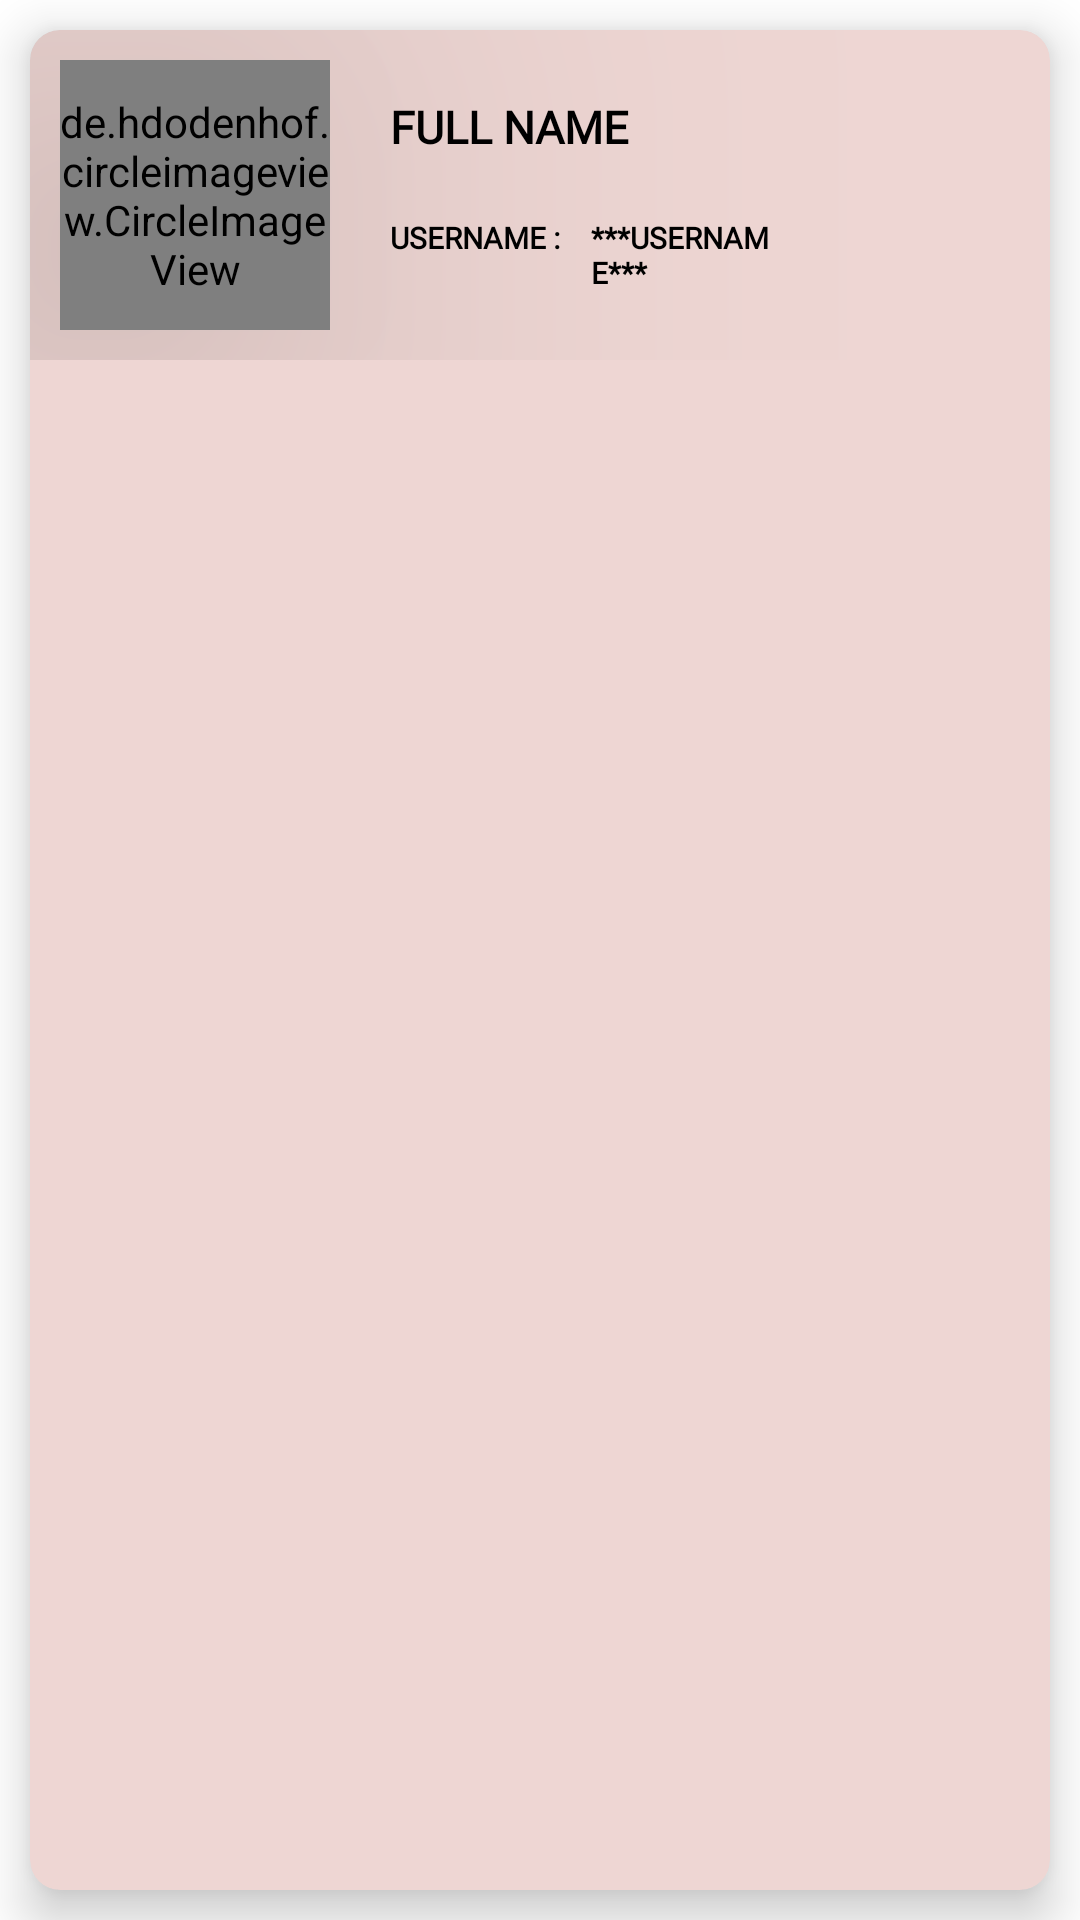

Android layout source for this screen:
<!-- AndroidManifest.xml: application theme Theme.Twitflick -->
<!-- res/layout/user_item_list.xml -->
<?xml version="1.0" encoding="utf-8"?>
<LinearLayout
    xmlns:android="http://schemas.android.com/apk/res/android"
    xmlns:app="http://schemas.android.com/apk/res-auto"
    android:layout_width="match_parent"
    android:layout_height="wrap_content"
    android:orientation="vertical">

    <androidx.cardview.widget.CardView
        android:id="@+id/userItem_CV_userCard"
        android:layout_width="match_parent"
        android:layout_height="match_parent"
        android:layout_margin="10dp"
        app:cardBackgroundColor="#EED6D3"
        app:cardCornerRadius="10dp"
        app:cardElevation="10dp">

        <LinearLayout
            android:layout_width="match_parent"
            android:layout_height="wrap_content"
            android:orientation="vertical">

            <LinearLayout
                android:layout_width="match_parent"
                android:layout_height="wrap_content"
                android:orientation="horizontal">

                
                <de.hdodenhof.circleimageview.CircleImageView
                    android:id="@+id/userItem_CIMG_userCircularImage"
                    android:layout_width="90dp"
                    android:layout_height="90dp"
                    android:layout_margin="10dp"
                    android:elevation="100dp"
                    android:background="@drawable/circle_user_picture_view"
                    android:src="@drawable/ic_no_picture" />

                <LinearLayout
                    android:layout_width="match_parent"
                    android:layout_height="match_parent"
                    android:layout_weight="1"
                    android:gravity="center"
                    android:orientation="vertical">

                    <com.google.android.material.textview.MaterialTextView
                        android:id="@+id/userItem_TXT_fullName"
                        android:layout_width="match_parent"
                        android:layout_height="wrap_content"
                        android:layout_margin="10dp"
                        android:text="FULL NAME"
                        android:fontFamily="@font/syne"
                        android:textColor="#000"
                        android:textSize="15sp"
                        android:textStyle="bold" />

                    <LinearLayout
                        android:layout_width="match_parent"
                        android:layout_height="wrap_content"
                        android:orientation="horizontal">
                        <com.google.android.material.textview.MaterialTextView
                            android:layout_width="wrap_content"
                            android:layout_height="wrap_content"
                            android:layout_marginTop="10dp"
                            android:layout_marginStart="10dp"
                            android:text="USERNAME :"
                            android:fontFamily="@font/syne"
                            android:textColor="#000"
                            android:textSize="10sp"
                            android:textStyle="bold" />
                        <com.google.android.material.textview.MaterialTextView
                            android:id="@+id/userItem_TXT_username"
                            android:layout_width="match_parent"
                            android:layout_height="wrap_content"
                            android:layout_margin="10dp"
                            android:text="***USERNAME***"
                            android:fontFamily="@font/syne"
                            android:textColor="#000"
                            android:textSize="10sp"
                            android:textStyle="bold" />
                    </LinearLayout>










































                </LinearLayout>

                <LinearLayout
                    android:layout_width="wrap_content"
                    android:layout_height="match_parent"
                    android:layout_margin="10dp"
                    android:gravity="center"
                    android:orientation="vertical">

                    <androidx.appcompat.widget.AppCompatImageButton
                        android:id="@+id/userItem_IMGBTN_sendRequest"
                        android:layout_width="60dp"
                        android:layout_height="60dp"
                        android:scaleType="fitCenter"
                        android:src="@drawable/ic_add_friend"
                        android:background="@color/fui_transparent"/>

                </LinearLayout>



            </LinearLayout>
        </LinearLayout>
    </androidx.cardview.widget.CardView>
</LinearLayout>
<!-- resources referenced by this layout -->
<resources>
  <!-- drawable circle_user_picture_view (drawable) -->
  <?xml version="1.0" encoding="utf-8"?>
  <shape xmlns:android="http://schemas.android.com/apk/res/android"
      android:shape="oval">
      
      <solid android:color="#E2E2E2" />
      <stroke android:width="2dp" android:color="#E2E2E2"/>
  </shape>
  <!-- drawable ic_no_picture: vector/xml drawable (drawable, 41709 chars, omitted) -->
  <style name="Theme.Twitflick" parent="Theme.MaterialComponents.Light.NoActionBar">
          
          <item name="colorPrimary">@color/purple_500</item>
          <item name="colorPrimaryVariant">@color/purple_700</item>
          <item name="colorOnPrimary">@color/white</item>
          
          <item name="colorSecondary">@color/teal_200</item>
          <item name="colorSecondaryVariant">@color/teal_700</item>
          <item name="colorOnSecondary">@color/black</item>
          
          <item name="android:statusBarColor" tools:targetApi="l">?attr/colorPrimaryVariant</item>
          
      </style>
  <!-- not gathered from this repository: default colours our renderer supplied (Android Studio template values) -->
  <color name="purple_500">#FF6200EE</color>
  <color name="purple_700">#FF3700B3</color>
  <color name="teal_200">#FF03DAC5</color>
  <color name="teal_700">#FF018786</color>
  <color name="black">#FF000000</color>
  <color name="white">#FFFFFFFF</color>
</resources>
